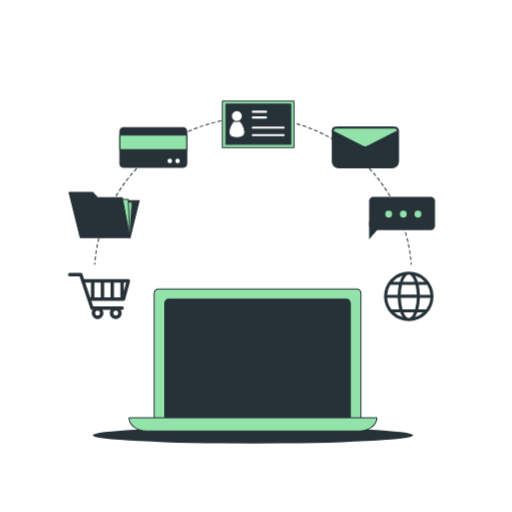
t = 0.00 s
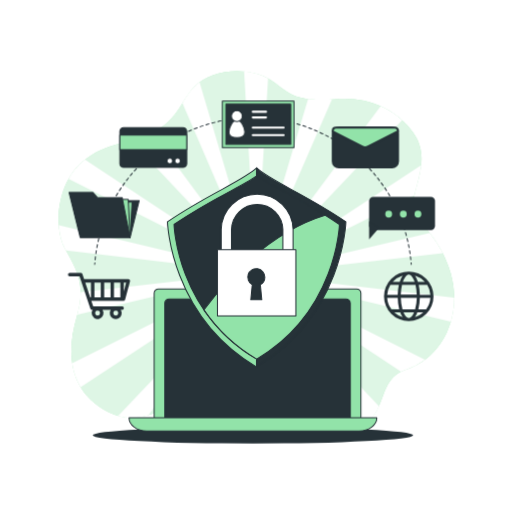
t = 4.00 s
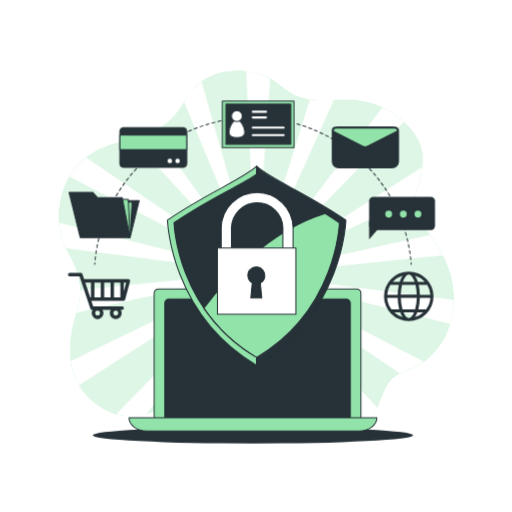
t = 4.25 s
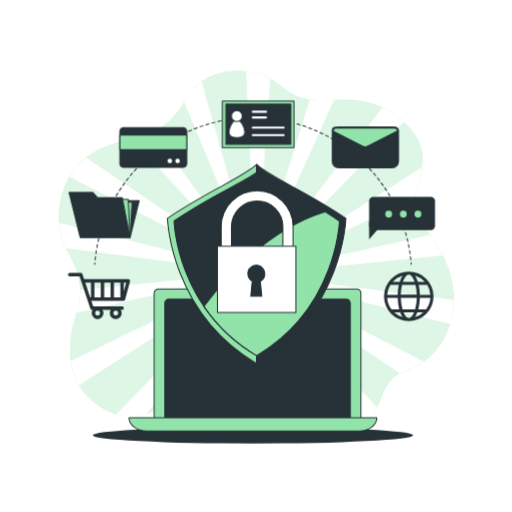
t = 4.50 s
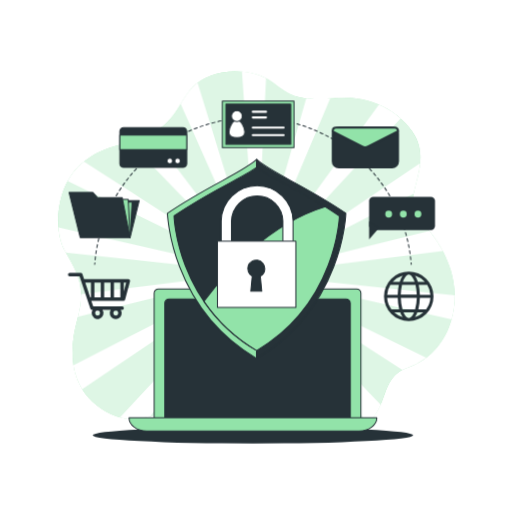
t = 5.25 s
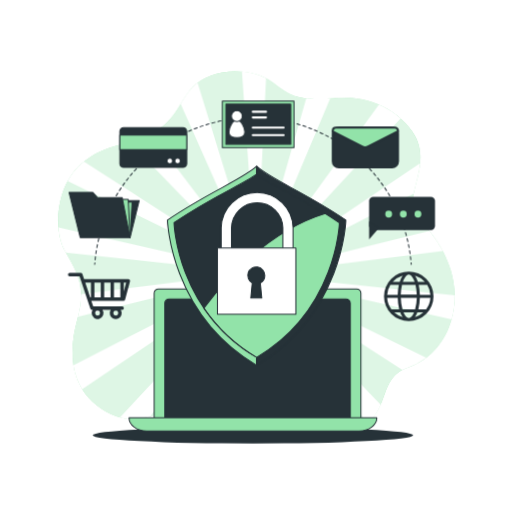
t = 6.75 s

The animated SVG that drew these frames (rendered in a browser with its animation timeline set to each time). Animation: 4 CSS @keyframes rules; one cycle of 8.00 s, repeats indefinitely.

<svg class="animated" id="freepik_stories-safe" xmlns="http://www.w3.org/2000/svg" viewBox="0 0 500 500" version="1.1" xmlns:xlink="http://www.w3.org/1999/xlink" xmlns:svgjs="http://svgjs.com/svgjs"><style>svg#freepik_stories-safe:not(.animated) .animable {opacity: 0;}svg#freepik_stories-safe.animated #freepik--background-simple--inject-17 {animation: 1s 1 forwards cubic-bezier(.36,-0.01,.5,1.38) slideDown,1.5s Infinite  linear wind;animation-delay: 0s,1s;}svg#freepik_stories-safe.animated #freepik--Shield--inject-17 {animation: 4.0s 1 forwards cubic-bezier(.36,-0.01,.5,1.38) slideUp,3s Infinite  linear floating;animation-delay: 0s,4s;}            @keyframes slideDown {                0% {                    opacity: 0;                    transform: translateY(-30px);                }                100% {                    opacity: 1;                    transform: translateY(0);                }            }                    @keyframes wind {                0% {                    transform: rotate( 0deg );                }                25% {                    transform: rotate( 1deg );                }                75% {                    transform: rotate( -1deg );                }            }                    @keyframes slideUp {                0% {                    opacity: 0;                    transform: translateY(30px);                }                100% {                    opacity: 1;                    transform: inherit;                }            }                    @keyframes floating {                0% {                    opacity: 1;                    transform: translateY(0px);                }                50% {                    transform: translateY(-10px);                }                100% {                    opacity: 1;                    transform: translateY(0px);                }            }        </style><g id="freepik--background-simple--inject-17" class="animable" style="transform-origin: 250.38px 248.436px;"><path d="M265,78.55l0,0C249,67.89,224.76,67.3,208,73.36c-30,10.84-26,35-52,52s-51,11-76,33.06-27.26,63.81-17,83.34,22,33.86,12,67.47-9,72.65,31,93.2,71-23.26,97-14.25,75,48.9,129,37,30-52.84,65-64.49,55-51.87,43-94.34S398,215.71,405,189c5.28-20.17,12.36-39.58-1.1-59C386.53,104.94,356.8,94.19,328,96.73c-10.73,1-23,1.33-34.21-1.27C281.05,92.48,275.16,85.33,265,78.55Z" style="fill: rgb(146, 227, 169); transform-origin: 250.38px 248.436px;" id="el88sp4jjluyx" class="animable"></path><g id="elxwmhh1227kc"><path d="M265,78.55l0,0C249,67.89,224.76,67.3,208,73.36c-30,10.84-26,35-52,52s-51,11-76,33.06-27.26,63.81-17,83.34,22,33.86,12,67.47-9,72.65,31,93.2,71-23.26,97-14.25,75,48.9,129,37,30-52.84,65-64.49,55-51.87,43-94.34S398,215.71,405,189c5.28-20.17,12.36-39.58-1.1-59C386.53,104.94,356.8,94.19,328,96.73c-10.73,1-23,1.33-34.21-1.27C281.05,92.48,275.16,85.33,265,78.55Z" style="fill: rgb(255, 255, 255); opacity: 0.7; transform-origin: 250.38px 248.436px;" class="animable"></path></g><path d="M419.69,227.42,251.52,267.25l-.16-.11,153.25-76.4c.12-.58.23-1.16.39-1.76,2.45-9.37,5.29-18.58,6.28-27.7L251.45,266.37l-.18,0L392.74,117.25a77.78,77.78,0,0,0-21.06-13.61L251.09,265.57l-.19,0L324.19,97a119.14,119.14,0,0,1-23.32-.34L250.48,264.94l-.18.09L261.83,76.62a60,60,0,0,0-23.46-6.8l11.31,194.74-.13.14L194.92,80.27c-7.72,5.77-12.07,13-16.72,20.46l70.61,163.75-.08.17-100-135.11a108.11,108.11,0,0,1-21,7.74L248,264.69v.2L83.14,155.8c-1,.83-2.09,1.69-3.14,2.61a61.12,61.12,0,0,0-12.92,16.27l180.15,90.51.06.18L57.47,219.8C58.06,228.33,60,236,63,241.75c.5,1,1,1.9,1.51,2.83L246.72,265.9l.11.16-168,19.14a78.74,78.74,0,0,1-3.23,22l170.92-40.48.16.11L70.57,354.64A63,63,0,0,0,78.76,378L246.55,267.63l.18,0L115.33,406.14c10.49,3,20.34,2,29.63-.81l101.95-136.9.19,0L195.56,386.93a22.86,22.86,0,0,1,7.44,1.24,83.63,83.63,0,0,1,7.87,3.26l36.65-122.37.18-.09-8.39,137.14c5.51,2.81,11.34,5.64,17.43,8.28l-8.42-144.95.13-.14L294.87,426a104.63,104.63,0,0,0,22.31,1.17l-68-157.67.08-.17,107.44,145.2c6.77-5.26,10.56-11.54,13.37-18L250,269.31v-.2l141.66,93.76a39.33,39.33,0,0,1,5.29-2.2,63.76,63.76,0,0,0,18-9.37L250.77,268.81l-.06-.18,189.52,45.49a82.13,82.13,0,0,0,3.25-23.53L251.28,268.1l-.11-.16,181.35-20.66A133.44,133.44,0,0,0,419.69,227.42Zm-173.08,39.3.58-.14-.43.22Zm.22.86-.18,0,.51-.34Zm.32.7-.16,0,.36-.48ZM247,266l-.11-.12.6.07Zm.74,2.8-.14.09.17-.58Zm-.29-3.44-.06-.15.54.27Zm2.28-.71,0,.6-.14-.46Zm-.83-.1.24.56-.29-.39Zm-.81.2.41.44-.4-.27Zm.26,4.52,0-.6.14.46Zm.83.1-.24-.56.29.39Zm-.09-1.57-.29,0-.26-.13-.2-.21-.11-.27,0-.29.08-.28.18-.23.24-.16.28-.07.29,0,.26.13.2.21.11.27,0,.29-.08.28-.18.23-.24.16Zm.49.93.4.27v.17Zm1.63-2.35.18,0-.51.34Zm-.32-.7.16,0-.36.48Zm-.55-.56.14-.09-.17.57Zm-.19,3.32.48.12.06.15Zm.44-.47L251,268l.11.12Zm.26-.59.43-.22.15.08Z" style="fill: rgb(255, 255, 255); transform-origin: 250.476px 248.573px;" id="eli94adyn9ad" class="animable"></path></g><g id="freepik--Shadow--inject-17" class="animable" style="transform-origin: 247px 425.06px;"><ellipse cx="247" cy="425.06" rx="156.5" ry="8.06" style="fill: rgb(38, 50, 56); transform-origin: 247px 425.06px;" id="elf9lkl4kfosr" class="animable"></ellipse></g><g id="freepik--Device--inject-17" class="animable" style="transform-origin: 247px 351.53px;"><path d="M154.84,282.15H348.15a4.29,4.29,0,0,1,4.29,4.29v124.1a0,0,0,0,1,0,0H150.54a0,0,0,0,1,0,0V286.44A4.29,4.29,0,0,1,154.84,282.15Z" style="fill: rgb(146, 227, 169); stroke: rgb(38, 50, 56); stroke-linecap: round; stroke-linejoin: round; transform-origin: 251.49px 346.345px;" id="el5c0m17elp6" class="animable"></path><path d="M165.21,291.89H337.78a4.29,4.29,0,0,1,4.29,4.29V412.27a0,0,0,0,1,0,0H160.91a0,0,0,0,1,0,0V296.19A4.29,4.29,0,0,1,165.21,291.89Z" style="fill: rgb(38, 50, 56); stroke: rgb(38, 50, 56); stroke-linecap: round; stroke-linejoin: round; transform-origin: 251.49px 352.08px;" id="elnga1hrx9bg" class="animable"></path><path d="M350.71,420.91H143.29c-9.55,0-17.29-5.78-17.29-12.91H368C368,415.13,360.26,420.91,350.71,420.91Z" style="fill: rgb(146, 227, 169); stroke: rgb(38, 50, 56); stroke-linecap: round; stroke-linejoin: round; transform-origin: 247px 414.455px;" id="el8ay0pxghbw" class="animable"></path></g><g id="freepik--Shield--inject-17" class="animable" style="transform-origin: 250.63px 261.185px;"><path d="M250.63,163.93c-13.32,12.67-47.39,25.47-87.12,52.62,0,0,2.48,91.74,87.12,141.89Z" style="fill: rgb(146, 227, 169); stroke: rgb(38, 50, 56); stroke-linecap: round; stroke-linejoin: round; transform-origin: 207.07px 261.185px;" id="elgdff602lfgt" class="animable"></path><path d="M250.63,163.93c13.31,12.67,47.39,25.47,87.12,52.62,0,0-2.48,91.74-87.12,141.89Z" style="fill: rgb(38, 50, 56); stroke: rgb(38, 50, 56); stroke-linecap: round; stroke-linejoin: round; transform-origin: 294.19px 261.185px;" id="elst59j1mjgcg" class="animable"></path><path d="M250.63,171.74c-16.07,11.39-43.92,22.25-80.73,47.4,0,0,2.3,85,80.73,131.49,78.43-46.47,80.73-131.49,80.73-131.49C294.54,194,266.82,183.13,250.63,171.74Z" style="fill: rgb(38, 50, 56); stroke: rgb(38, 50, 56); stroke-linecap: round; stroke-linejoin: round; transform-origin: 250.63px 261.185px;" id="el8aotwmdrefe" class="animable"></path><path d="M317.6,210.11c-56.16,17-99,66.35-118.48,92.38a160.89,160.89,0,0,0,51.51,48.14c78.43-46.47,80.73-131.49,80.73-131.49Q324.25,214.3,317.6,210.11Z" style="fill: rgb(146, 227, 169); stroke: rgb(38, 50, 56); stroke-linecap: round; stroke-linejoin: round; transform-origin: 265.24px 280.37px;" id="el7payalglgmu" class="animable"></path><path d="M281.21,257.45H221a5,5,0,0,1-5-5V224.11a35.09,35.09,0,0,1,70.17,0v28.34A5,5,0,0,1,281.21,257.45Zm-55.17-10h50.17V224.11a25.09,25.09,0,0,0-50.17,0Z" style="fill: rgb(255, 255, 255); stroke: rgb(38, 50, 56); stroke-linecap: round; stroke-linejoin: round; transform-origin: 251.085px 223.531px;" id="elqbzsupjwt09" class="animable"></path><rect x="212.33" y="243.79" width="76.6" height="64.73" style="fill: rgb(255, 255, 255); stroke: rgb(38, 50, 56); stroke-linecap: round; stroke-linejoin: round; transform-origin: 250.63px 276.155px;" id="el8bbjv9m3sx8" class="animable"></rect><path d="M258.59,270.67a8.34,8.34,0,1,0-12.3,7.34l-1.4,14.7h10.72l-1.4-14.7A8.32,8.32,0,0,0,258.59,270.67Z" style="fill: rgb(38, 50, 56); stroke: rgb(38, 50, 56); stroke-linecap: round; stroke-linejoin: round; transform-origin: 250.25px 277.52px;" id="el5sxdxdrc27d" class="animable"></path></g><g id="freepik--Icons--inject-17" class="animable" style="transform-origin: 245.59px 206.135px;"><path d="M401.55,258.09l-.12-1.5" style="fill: none; stroke: rgb(38, 50, 56); stroke-linecap: round; stroke-linejoin: round; transform-origin: 401.49px 257.34px;" id="el8w9ozcmpotb" class="animable"></path><path d="M401.14,253.6a155,155,0,0,0-307.4-6.89q-.64,4.26-1,8.55" style="fill: none; stroke: rgb(38, 50, 56); stroke-linecap: round; stroke-linejoin: round; stroke-dasharray: 3.00791, 3.00791; transform-origin: 246.94px 185.072px;" id="el37rj0m9lqke" class="animable"></path><path d="M92.56,256.74l-.12,1.49" style="fill: none; stroke: rgb(38, 50, 56); stroke-linecap: round; stroke-linejoin: round; transform-origin: 92.5px 257.485px;" id="elb73j3l2czs" class="animable"></path><polygon points="126.99 232.03 135.85 195.98 108.97 195.98 126.99 232.03" style="fill: rgb(38, 50, 56); stroke: rgb(38, 50, 56); stroke-linecap: round; stroke-linejoin: round; transform-origin: 122.41px 214.005px;" id="eljp00j6coljq" class="animable"></polygon><polygon points="126.99 232.03 128.96 197.35 111.85 197.35 126.99 232.03" style="fill: rgb(146, 227, 169); stroke: rgb(38, 50, 56); stroke-linecap: round; stroke-linejoin: round; transform-origin: 120.405px 214.69px;" id="elckhxy8agu0g" class="animable"></polygon><polygon points="126.99 232.03 125.16 194.65 108.05 194.65 126.99 232.03" style="fill: rgb(146, 227, 169); stroke: rgb(38, 50, 56); stroke-linecap: round; stroke-linejoin: round; transform-origin: 117.52px 213.34px;" id="elcldjf7xg0qi" class="animable"></polygon><polygon points="95.05 192.92 90.64 187.93 67.42 187.93 78.31 232.03 126.99 232.03 119.27 192.92 95.05 192.92" style="fill: rgb(38, 50, 56); stroke: rgb(38, 50, 56); stroke-linecap: round; stroke-linejoin: round; transform-origin: 97.205px 209.98px;" id="elny3tp598dk" class="animable"></polygon><rect x="117" y="124.67" width="65.33" height="38.67" rx="3.67" style="fill: rgb(38, 50, 56); stroke: rgb(38, 50, 56); stroke-linecap: round; stroke-linejoin: round; transform-origin: 149.665px 144.005px;" id="elu1y8qyigl" class="animable"></rect><rect x="117" y="132" width="65.33" height="14" style="fill: rgb(146, 227, 169); stroke: rgb(38, 50, 56); stroke-linecap: round; stroke-linejoin: round; transform-origin: 149.665px 139px;" id="elt8ivfx1kidf" class="animable"></rect><path d="M168.54,157.16a2.73,2.73,0,1,0-2.73,2.73A2.73,2.73,0,0,0,168.54,157.16Z" style="fill: rgb(255, 255, 255); stroke: rgb(38, 50, 56); stroke-linecap: round; stroke-linejoin: round; transform-origin: 165.81px 157.16px;" id="el6s9dobp1u08" class="animable"></path><path d="M176.13,157.16a2.73,2.73,0,1,0-2.73,2.73A2.73,2.73,0,0,0,176.13,157.16Z" style="fill: rgb(255, 255, 255); stroke: rgb(38, 50, 56); stroke-linecap: round; stroke-linejoin: round; transform-origin: 173.4px 157.16px;" id="el123xhz3ygz7f" class="animable"></path><rect x="217.11" y="98.76" width="69.96" height="45.36" style="fill: rgb(146, 227, 169); stroke: rgb(38, 50, 56); stroke-linecap: round; stroke-linejoin: round; transform-origin: 252.09px 121.44px;" id="el1qlojyegybv" class="animable"></rect><rect x="220.52" y="101.64" width="63.38" height="39.23" style="fill: rgb(38, 50, 56); stroke: rgb(38, 50, 56); stroke-linecap: round; stroke-linejoin: round; transform-origin: 252.21px 121.255px;" id="el5x546k75aln" class="animable"></rect><path d="M239.06,129c0-4.28-3.48-11.64-7.76-11.64s-7.77,7.36-7.77,11.64,3.48,5.34,7.77,5.34S239.06,133.25,239.06,129Z" style="fill: rgb(255, 255, 255); stroke: rgb(38, 50, 56); stroke-linecap: round; stroke-linejoin: round; transform-origin: 231.295px 125.85px;" id="elhufujiwyx1" class="animable"></path><circle cx="231.3" cy="113.44" r="5.34" style="fill: rgb(255, 255, 255); stroke: rgb(38, 50, 56); stroke-linecap: round; stroke-linejoin: round; transform-origin: 231.3px 113.44px;" id="el39id0qvf6ay" class="animable"></circle><line x1="246.82" y1="109.11" x2="259.75" y2="109.11" style="fill: none; stroke: rgb(255, 255, 255); stroke-linecap: round; stroke-linejoin: round; stroke-width: 2px; transform-origin: 253.285px 109.11px;" id="elhpzml3q14b9" class="animable"></line><line x1="246.82" y1="114.71" x2="259.75" y2="114.71" style="fill: none; stroke: rgb(255, 255, 255); stroke-linecap: round; stroke-linejoin: round; stroke-width: 2px; transform-origin: 253.285px 114.71px;" id="elgnhon2zi4m7" class="animable"></line><line x1="246.82" y1="124.63" x2="276.99" y2="124.63" style="fill: none; stroke: rgb(255, 255, 255); stroke-linecap: round; stroke-linejoin: round; stroke-width: 2px; transform-origin: 261.905px 124.63px;" id="elpf4ziijncgn" class="animable"></line><line x1="246.82" y1="131.96" x2="276.99" y2="131.96" style="fill: none; stroke: rgb(255, 255, 255); stroke-linecap: round; stroke-linejoin: round; stroke-width: 2px; transform-origin: 261.905px 131.96px;" id="ela90qbcw086h" class="animable"></line><rect x="324.95" y="124.67" width="63.69" height="38.74" rx="5.83" style="fill: rgb(38, 50, 56); stroke: rgb(38, 50, 56); stroke-linecap: round; stroke-linejoin: round; stroke-width: 2px; transform-origin: 356.795px 144.04px;" id="elvxc8uicetj" class="animable"></rect><path d="M359.34,143.07l29.3-14.82v-.68a2.9,2.9,0,0,0-2.9-2.9H327.86a2.91,2.91,0,0,0-2.91,2.9v.81l28.77,14.76A6.25,6.25,0,0,0,359.34,143.07Z" style="fill: rgb(146, 227, 169); stroke: rgb(38, 50, 56); stroke-linecap: round; stroke-linejoin: round; stroke-width: 2px; transform-origin: 356.795px 134.221px;" id="el77ahqe319r7" class="animable"></path><rect x="360.43" y="192.21" width="64.37" height="32.49" rx="4.05" style="fill: rgb(38, 50, 56); transform-origin: 392.615px 208.455px;" id="elbargodlcz1" class="animable"></rect><polyline points="360.44 216.2 360.44 233.65 370.17 222.45" style="fill: rgb(38, 50, 56); transform-origin: 365.305px 224.925px;" id="eldegrvq014zs" class="animable"></polyline><path d="M382.88,209.05a3.34,3.34,0,1,0-3.33,3.33A3.34,3.34,0,0,0,382.88,209.05Z" style="fill: rgb(146, 227, 169); transform-origin: 379.54px 209.04px;" id="eljsj7fllotft" class="animable"></path><path d="M397.17,209.05a3.34,3.34,0,1,0-3.33,3.33A3.34,3.34,0,0,0,397.17,209.05Z" style="fill: rgb(146, 227, 169); transform-origin: 393.83px 209.04px;" id="el331y331e6ll" class="animable"></path><path d="M411.47,209.05a3.34,3.34,0,1,0-3.34,3.33A3.35,3.35,0,0,0,411.47,209.05Z" style="fill: rgb(146, 227, 169); transform-origin: 408.13px 209.04px;" id="elgxco2zc2ag9" class="animable"></path><path d="M126.65,273.27a1.68,1.68,0,0,0-1.33-.66H82.12l-1.66-5a1.68,1.68,0,0,0-1.59-1.14H67.93a1.68,1.68,0,0,0,0,3.35h9.73l10.55,31.65a1.67,1.67,0,0,0,1.59,1.14h.61a5.71,5.71,0,0,0-.92,3.11,5.78,5.78,0,1,0,10.63-3.11h8a5.71,5.71,0,0,0-.92,3.11,5.78,5.78,0,1,0,11.55,0,5.71,5.71,0,0,0-.92-3.11h1.29a1.68,1.68,0,1,0,0-3.35H91l-1.85-5.53h31.38a1.68,1.68,0,0,0,1.62-1.24l4.78-17.76A1.66,1.66,0,0,0,126.65,273.27ZM95.26,308.14a2.42,2.42,0,1,1,2.42-2.42A2.43,2.43,0,0,1,95.26,308.14Zm17.77,0a2.42,2.42,0,1,1,2.42-2.42A2.43,2.43,0,0,1,113,308.14Zm4.47-17.76h-6.21V276h6.21ZM101.72,276h6.21v14.41h-6.21Zm-3.35,14.41H92.16V276h6.21ZM83.24,276H88.8v14.41h-.75Zm37.61,8.48V276h2.28Z" style="fill: rgb(38, 50, 56); transform-origin: 96.6859px 289.105px;" id="el6r31zwgvp0t" class="animable"></path><path d="M399.15,265.17a24.17,24.17,0,1,0,24.16,24.16A24.19,24.19,0,0,0,399.15,265.17Zm0,3c2,0,4.18,2.62,5.72,7H393.43C395,270.79,397.12,268.17,399.15,268.17Zm6.59,10a47,47,0,0,1,1.21,9.63H391.34a47,47,0,0,1,1.21-9.63ZM407,290.83A45,45,0,0,1,405.34,302H393a45,45,0,0,1-1.61-11.13Zm-18.62-3H378.05a21.09,21.09,0,0,1,3.12-9.63h8.28A50.92,50.92,0,0,0,388.33,287.83Zm0,3A49.49,49.49,0,0,0,389.81,302H382.2a21,21,0,0,1-4.15-11.13ZM390.75,305a21.46,21.46,0,0,0,2.34,4.65,21.15,21.15,0,0,1-8.17-4.65Zm3.25,0h10.29c-1.47,3.5-3.36,5.54-5.14,5.54S395.48,308.46,394,305Zm13.54,0h5.83a21.15,21.15,0,0,1-8.17,4.65A21.46,21.46,0,0,0,407.54,305Zm.94-3A48.93,48.93,0,0,0,410,290.83h10.28A21,21,0,0,1,416.09,302ZM410,287.83a50.92,50.92,0,0,0-1.12-9.63h8.28a21.09,21.09,0,0,1,3.12,9.63Zm4.9-12.63h-6.81a23.22,23.22,0,0,0-2.85-6.14A21.23,21.23,0,0,1,414.86,275.2Zm-21.77-6.14a22.91,22.91,0,0,0-2.84,6.14h-6.82A21.23,21.23,0,0,1,393.09,269.06Z" style="fill: rgb(38, 50, 56); transform-origin: 399.14px 289.34px;" id="ell5avzodtg2" class="animable"></path></g><defs>     <filter id="active" height="200%">         <feMorphology in="SourceAlpha" result="DILATED" operator="dilate" radius="2"></feMorphology>                <feFlood flood-color="#32DFEC" flood-opacity="1" result="PINK"></feFlood>        <feComposite in="PINK" in2="DILATED" operator="in" result="OUTLINE"></feComposite>        <feMerge>            <feMergeNode in="OUTLINE"></feMergeNode>            <feMergeNode in="SourceGraphic"></feMergeNode>        </feMerge>    </filter>    <filter id="hover" height="200%">        <feMorphology in="SourceAlpha" result="DILATED" operator="dilate" radius="2"></feMorphology>                <feFlood flood-color="#ff0000" flood-opacity="0.5" result="PINK"></feFlood>        <feComposite in="PINK" in2="DILATED" operator="in" result="OUTLINE"></feComposite>        <feMerge>            <feMergeNode in="OUTLINE"></feMergeNode>            <feMergeNode in="SourceGraphic"></feMergeNode>        </feMerge>            <feColorMatrix type="matrix" values="0   0   0   0   0                0   1   0   0   0                0   0   0   0   0                0   0   0   1   0 "></feColorMatrix>    </filter></defs></svg>
